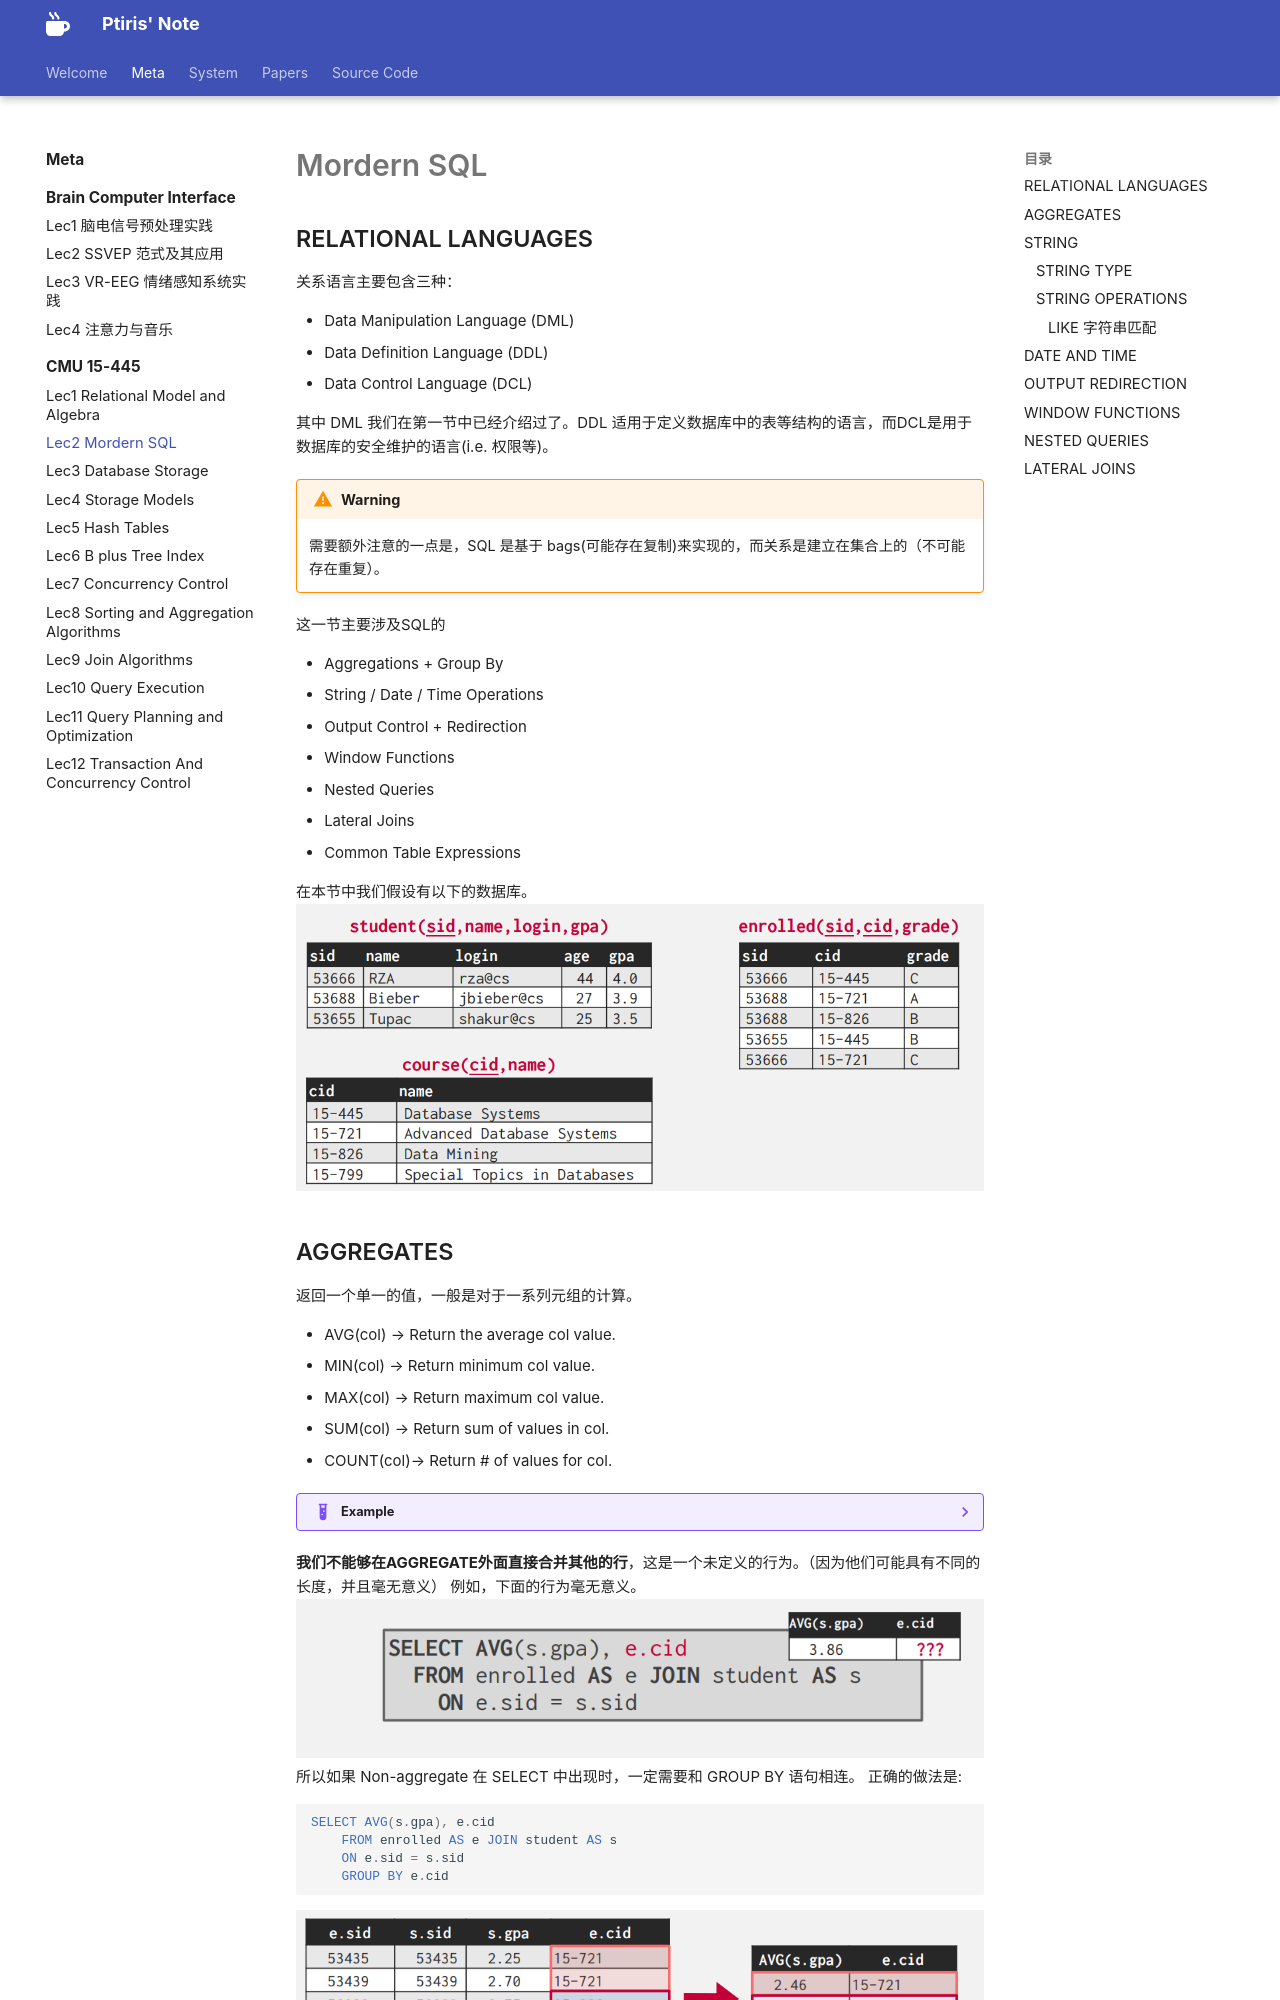

repository: ptiris/PtirisNote · page: metacourses/CMU 15-445/lec2/index.html · generator: mkdocs

# Mordern SQL

##  RELATIONAL LANGUAGES

关系语言主要包含三种：

- Data Manipulation Language (DML)
- Data Definition Language (DDL)
- Data Control Language (DCL)

其中 DML 我们在第一节中已经介绍过了。DDL 适用于定义数据库中的表等结构的语言，而DCL是用于数据库的安全维护的语言(i.e. 权限等)。

!!! warning
    需要额外注意的一点是，SQL 是基于 bags(可能存在复制)来实现的，而关系是建立在集合上的（不可能存在重复）。

这一节主要涉及SQL的

- Aggregations + Group By
- String / Date / Time Operations
- Output Control + Redirection
- Window Functions
- Nested Queries
- Lateral Joins
- Common Table Expressions

在本节中我们假设有以下的数据库。
![](./assets/1.png)
